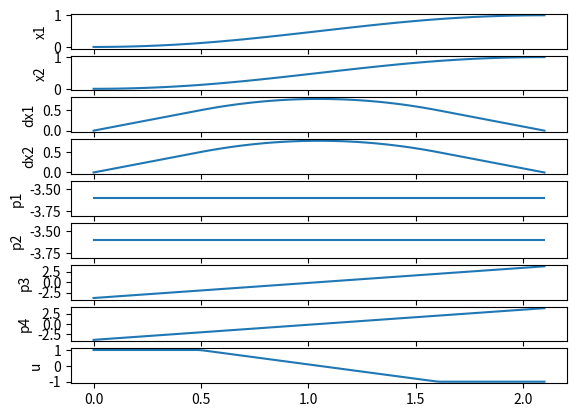

Python code for this plot:
"""
Double integrator example for using the boundary value problem (BVP) solver.
The control law is derived from Pontryagin's Minimum Principle (PMP) via
minimizing a minimum energy continuous optimal control problem (OCP).
"""

from scipy.integrate import solve_bvp
import numpy as np
import matplotlib.pyplot as plt

def get_u(p):
    """ g(x, u) = u^2
    """
    u = 0
    if p >= 2:
        u = -1
    elif p <= -2:
        u = 1
    else:
        u = -0.5 * p

    return u

def ode(t, y):
    m = t.shape[0]
    dydt = np.zeros((n, m))

    x = y[:dim_x]
    p = y[dim_x:]
    u = np.zeros((dim_u, m))
    for idx in range(m):
        u[0, idx] = get_u(p[2, idx])
        u[1, idx] = get_u(p[3, idx])

    dydt[:dim_x] = A @ x + B @ u
    dydt[dim_x:] = - A.T @ p
    
    return dydt

def bc(ya, yb):

    return np.hstack(((ya - y0)[:dim_x], (yb - yf)[:dim_x]))


# Double integrator dynamics
dim_x = 4
dim_u = 2
A = np.zeros((dim_x, dim_x))
B = np.zeros((dim_x, dim_u))
A[:2, 2:] = np.eye(2)
B[2:, :] = np.eye(2)

# Number of state for the ODE system
n = dim_x*2

# Initial and target states
x0 = np.zeros(dim_x)
xf = np.array([1, 1, 0, 0])

y0 = np.zeros(n)
y0[:dim_x] = x0
yf = np.zeros(n)
yf[:dim_x] = xf

# Final time and discretization resolutions
tf = 2.1
num_points = 100
t_span = np.linspace(0, tf, num_points)

# Solve the boundary value problem using solve_bvp
y_init = np.linspace(y0, yf, num_points, axis=-1)
solution = solve_bvp(ode, bc, t_span, y_init, verbose=2)
print(f"Success: {solution.success}")
# Extract the solution
sol = solution.sol(t_span)

# Plot results
fig, ax = plt.subplots(n+1, 1)
ylabels = ["x1", "x2", "dx1", "dx2", "p1", "p2", "p3", "p4", "u"]
for idx in range(n):
    ax[idx].plot(t_span, sol[idx, :])
    ax[idx].set_ylabel(ylabels[idx])

ax[-1].plot(t_span, [get_u(p) for p in sol[-1, :]])
ax[-1].set_ylabel(ylabels[-1])
plt.show()
